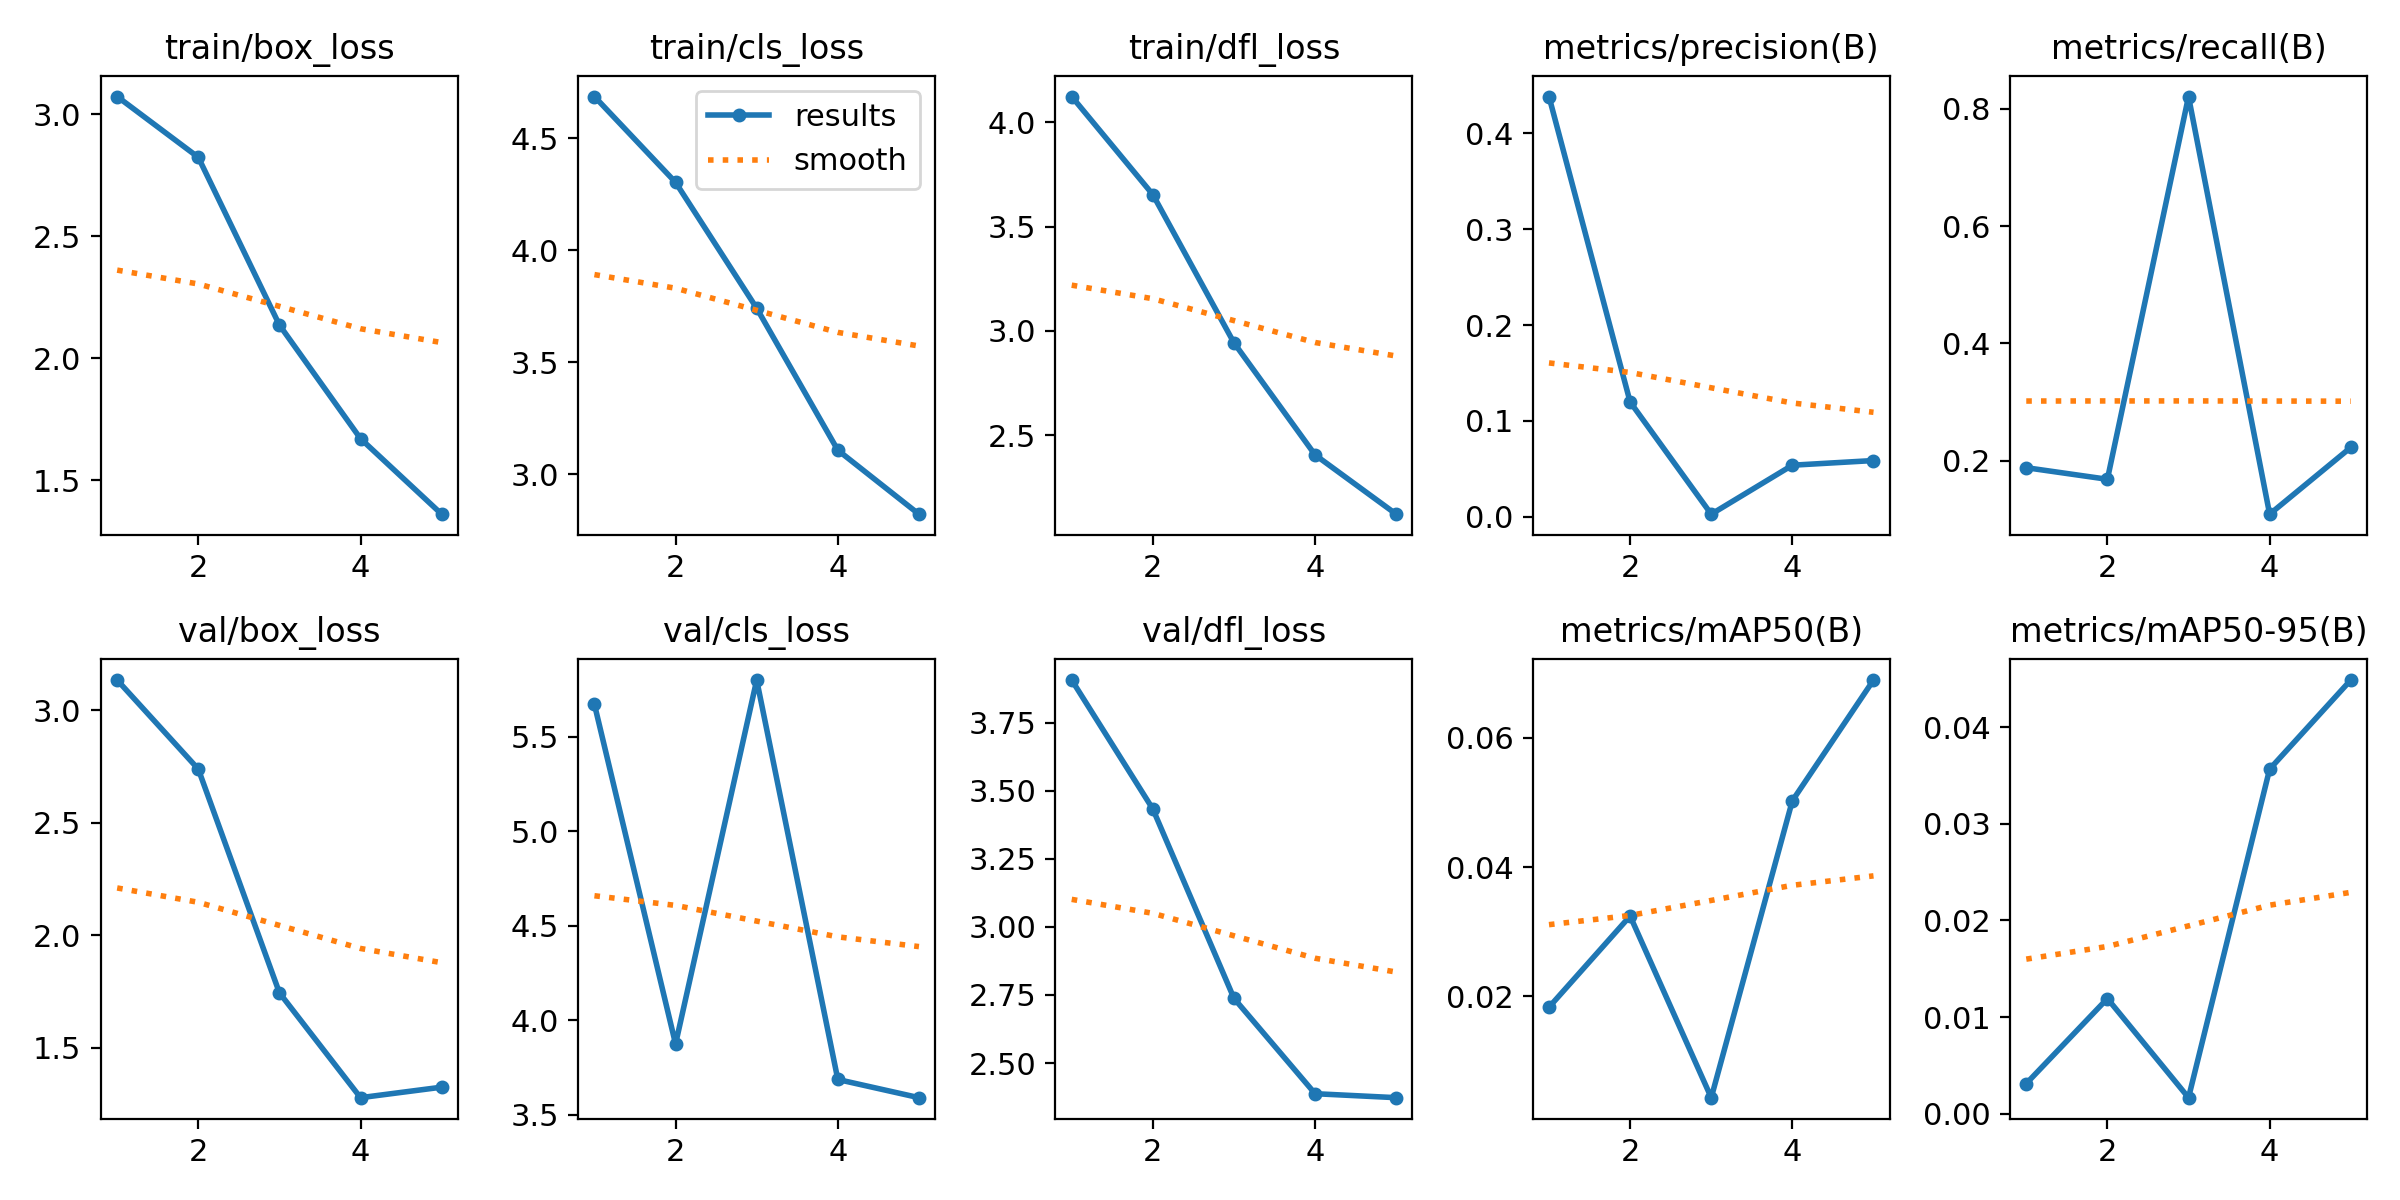

Source data for this figure (header and first rows):
epoch, train/box_loss, train/cls_loss, train/dfl_loss, metrics/precision(B), metrics/recall(B), metrics/mAP50(B), metrics/mAP50-95(B), val/box_loss, val/cls_loss, val/dfl_loss, lr/pg0, lr/pg1, lr/pg2
1, 3.073, 4.686, 4.123, 0.4385, 0.1881, 0.01828, 0.00312, 3.134, 5.67, 3.907, 0.0001842, 0.0001842, 0.0001842
2, 2.824, 4.303, 3.654, 0.1198, 0.1684, 0.03241, 0.01192, 2.738, 3.873, 3.433, 0.0002964, 0.0002964, 0.0002964
3, 2.136, 3.741, 2.943, 0.00279, 0.8208, 0.00426, 0.00166, 1.744, 5.8, 2.738, 0.0003351, 0.0003351, 0.0003351
4, 1.67, 3.108, 2.405, 0.05388, 0.1089, 0.05028, 0.03567, 1.278, 3.686, 2.387, 0.0002257, 0.0002257, 0.0002257
5, 1.36, 2.822, 2.121, 0.05874, 0.2227, 0.06898, 0.04489, 1.325, 3.589, 2.373, 0.0001157, 0.0001157, 0.0001157
